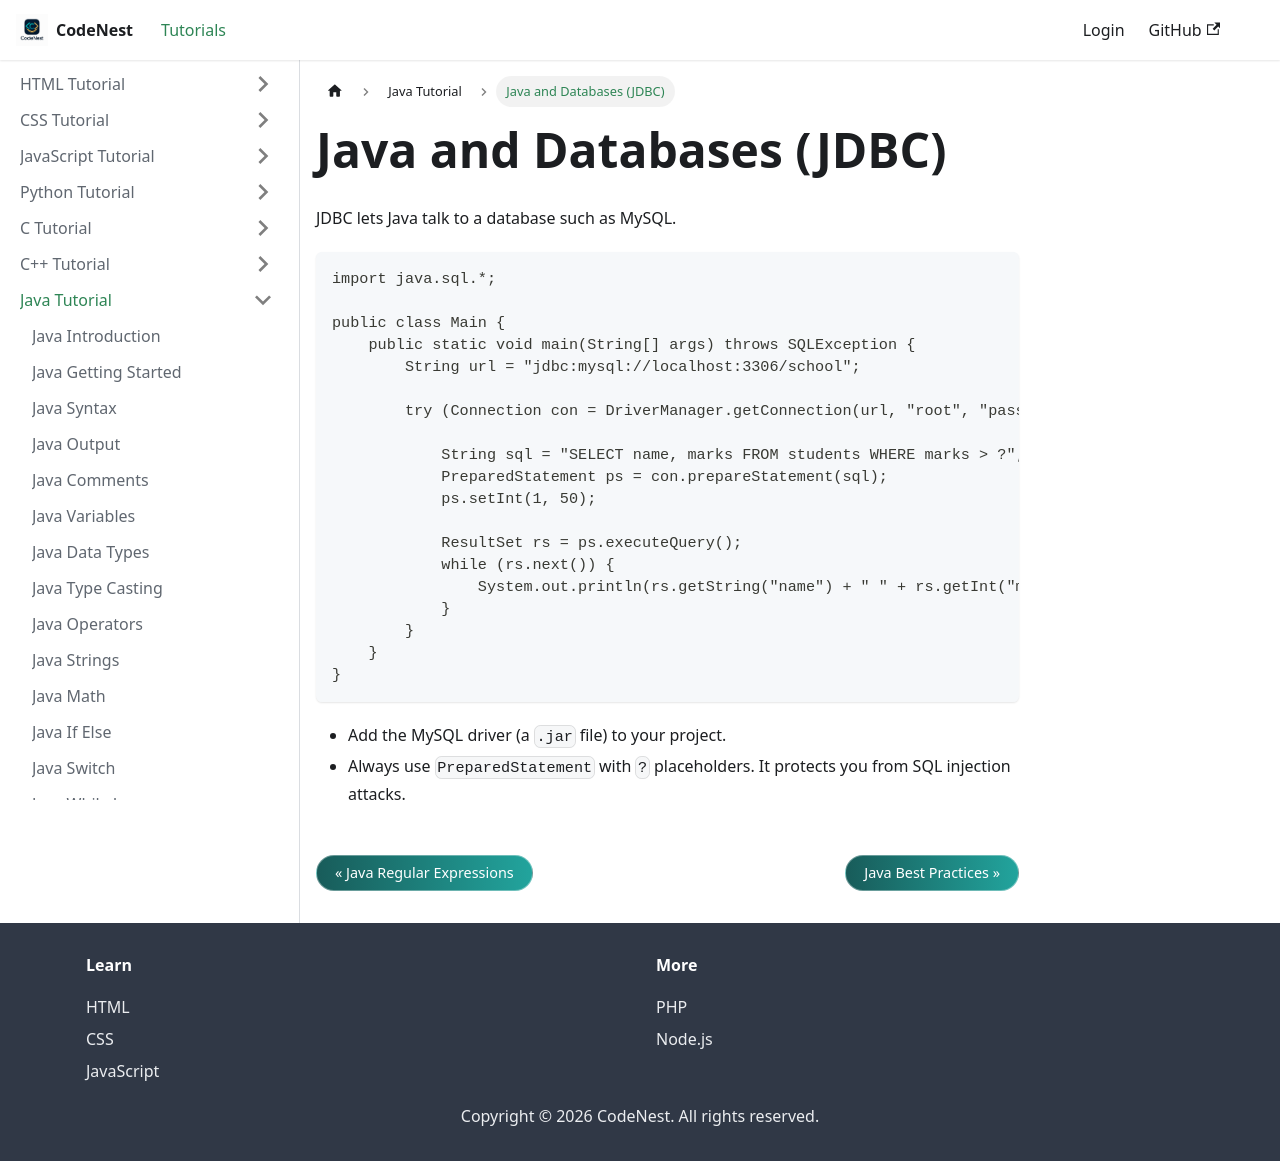

repository: adnankhan112/codenest · page: docs/java/jdbc.html · generator: docusaurus

---
title: Java and Databases (JDBC)
sidebar_position: 50
---

# Java and Databases (JDBC)

JDBC lets Java talk to a database such as MySQL.

```java
import java.sql.*;

public class Main {
    public static void main(String[] args) throws SQLException {
        String url = "jdbc:mysql://localhost:3306/school";

        try (Connection con = DriverManager.getConnection(url, "root", "password")) {

            String sql = "SELECT name, marks FROM students WHERE marks > ?";
            PreparedStatement ps = con.prepareStatement(sql);
            ps.setInt(1, 50);

            ResultSet rs = ps.executeQuery();
            while (rs.next()) {
                System.out.println(rs.getString("name") + " " + rs.getInt("marks"));
            }
        }
    }
}
```

- Add the MySQL driver (a `.jar` file) to your project.
- Always use `PreparedStatement` with `?` placeholders. It protects you from SQL injection attacks.
